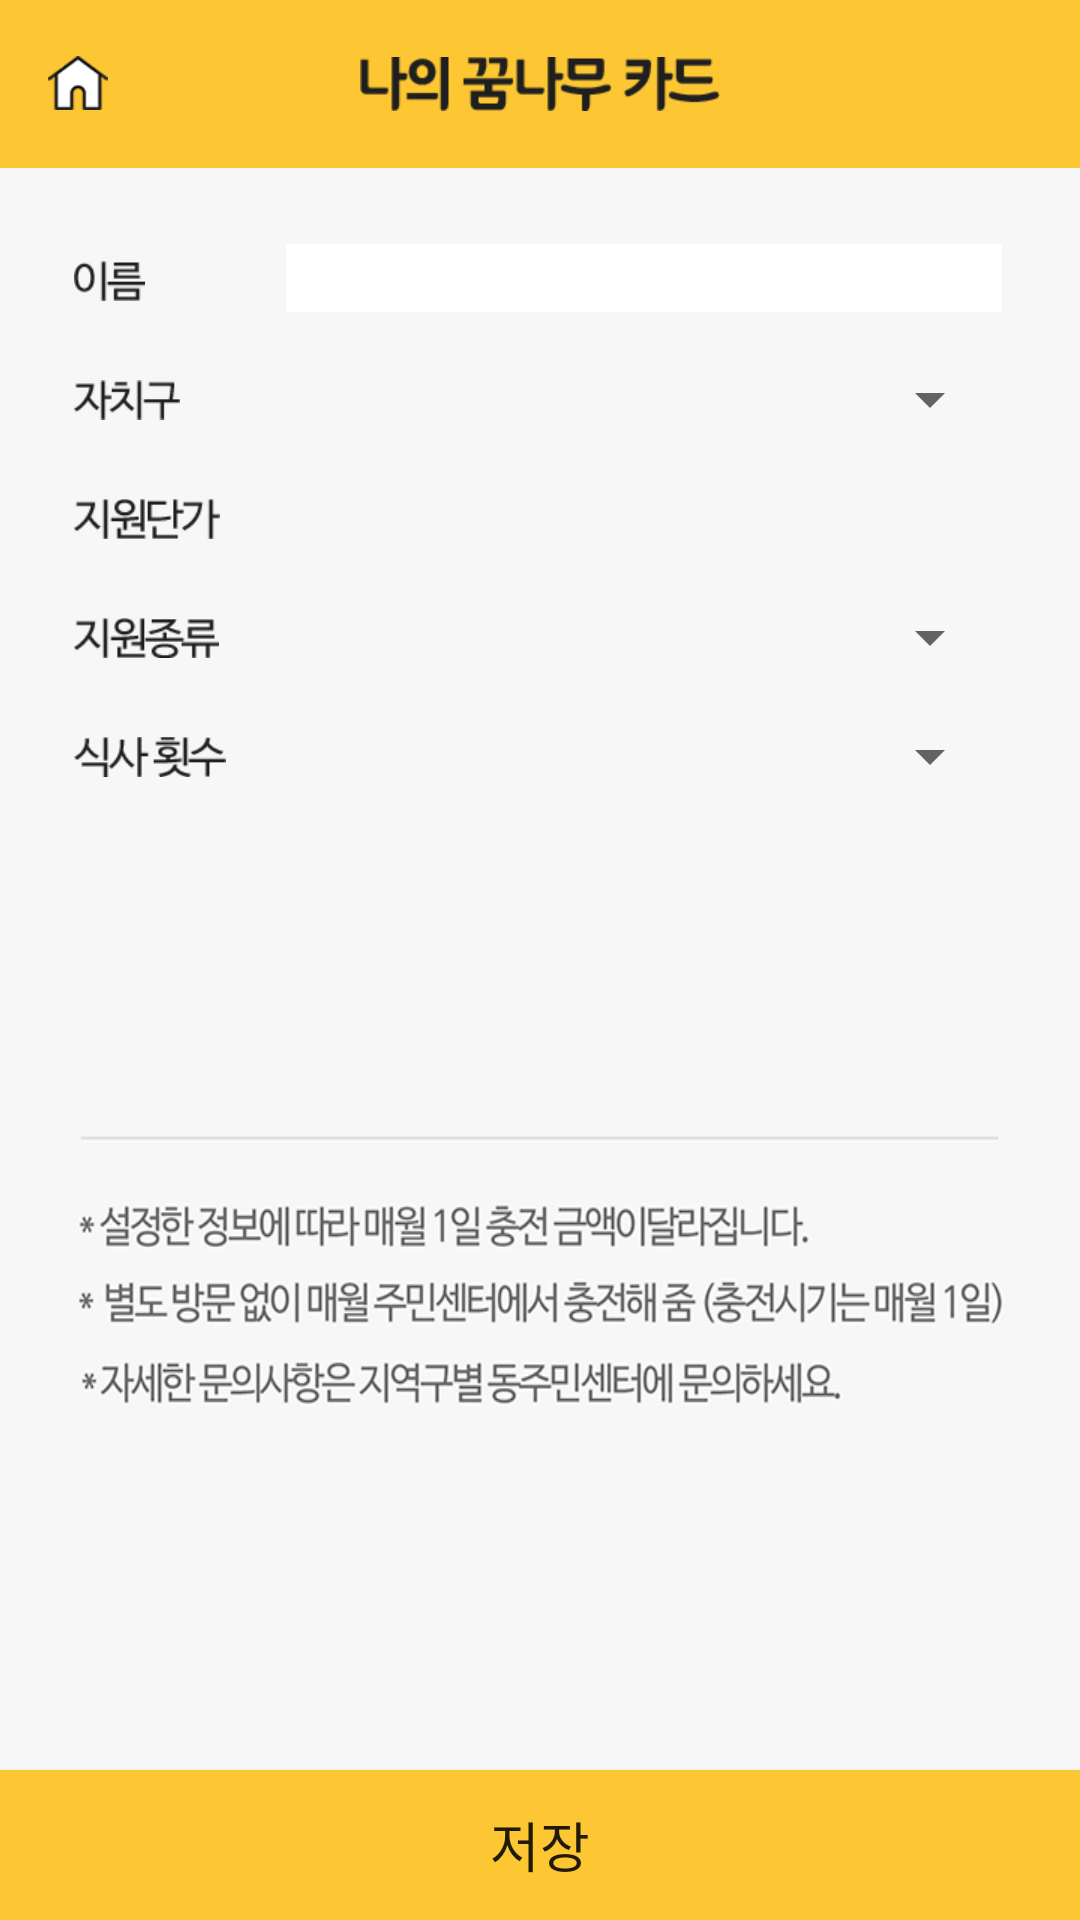

This screen was rendered from an Android layout file. Write that file and the resources it references.
<!-- AndroidManifest.xml: application theme AppTheme -->
<!-- res/layout/activity_userinfo.xml -->
<?xml version="1.0" encoding="utf-8"?>
<android.support.design.widget.CoordinatorLayout xmlns:android="http://schemas.android.com/apk/res/android"
    xmlns:app="http://schemas.android.com/apk/res-auto"
    android:layout_width="match_parent"
    android:layout_height="match_parent"
    android:orientation="vertical">

    <LinearLayout
        android:layout_width="match_parent"
        android:layout_height="match_parent"
        android:orientation="vertical">

        <android.support.design.widget.AppBarLayout
            android:layout_width="match_parent"
            android:layout_height="wrap_content"
            android:layout_alignParentLeft="true"
            android:layout_alignParentStart="true"
            android:background="@color/colorAccent"
            android:fitsSystemWindows="true">


            <android.support.v7.widget.Toolbar
                android:layout_width="match_parent"
                android:layout_height="?attr/actionBarSize">

                <ImageButton
                    android:id="@+id/homeBtn"
                    android:layout_width="20dp"
                    android:layout_height="21dp"
                    android:background="#00ff0000"
                    android:scaleType="centerInside"
                    app:srcCompat="@drawable/card_home_icon" />

                <ImageView
                    android:id="@+id/main_title"
                    android:layout_width="132dp"
                    android:layout_height="18dp"
                    android:layout_gravity="center"
                    android:src="@drawable/card_title" />
            </android.support.v7.widget.Toolbar>
        </android.support.design.widget.AppBarLayout>


        <LinearLayout
            android:layout_width="match_parent"
            android:layout_height="0dp"
            android:layout_weight="1"
            android:background="@drawable/card_back_n"
            android:orientation="vertical">

            <LinearLayout
                android:layout_width="match_parent"
                android:layout_height="0dp"
                android:layout_weight="1"
                android:orientation="vertical">

                <LinearLayout
                    android:layout_width="match_parent"
                    android:layout_height="wrap_content"
                    android:orientation="horizontal">

                    <ImageView
                        android:layout_width="23.8dp"
                        android:layout_height="24.5dp"
                        android:layout_marginLeft="24.5dp"
                        android:layout_marginRight="47dp"
                        android:layout_marginTop="25.3dp"

                        android:src="@drawable/card_text_1" />

                    <EditText
                        android:id="@+id/userName"
                        android:layout_width="match_parent"
                        android:layout_height="wrap_content"
                        android:textSize="17dp"
                        android:background="#ffffff"
                        android:layout_marginRight="26dp"
                        android:layout_marginTop="25.3dp" />
                </LinearLayout>

                <LinearLayout
                    android:layout_width="match_parent"
                    android:layout_height="wrap_content"
                    android:layout_marginTop="15dp"
                    android:orientation="horizontal">

                    <ImageView
                        android:layout_width="35.3dp"
                        android:layout_height="24.5dp"
                        android:layout_marginLeft="24.5dp"
                        android:src="@drawable/card_text_2"
                        android:layout_marginRight="34.5dp"
                        android:text="지역구"
                        android:textSize="20dp" />

                    <Spinner
                        android:id="@+id/addressSpinner"
                        android:layout_width="match_parent"
                        android:layout_height="wrap_content"
                        android:layout_marginRight="26dp">

                    </Spinner>
                </LinearLayout>

                <LinearLayout
                    android:layout_width="match_parent"
                    android:layout_height="wrap_content"
                    android:layout_marginTop="15dp"
                    android:orientation="horizontal">

                    <ImageView
                        android:layout_width="48.5dp"
                        android:layout_height="24.5dp"
                        android:layout_marginLeft="24.5dp"
                        android:layout_marginRight="22.3dp"
                        android:src="@drawable/card_text_3"
                        android:text="지원단가"
                        android:textSize="20dp" />

                    <TextView
                        android:id="@+id/uintCostTxt"
                        android:layout_width="match_parent"
                        android:layout_height="wrap_content"
                        android:layout_marginRight="26dp"
                        android:gravity="center"
                        android:textSize="18dp" />
                </LinearLayout>

                <LinearLayout
                    android:layout_width="match_parent"
                    android:layout_height="wrap_content"
                    android:layout_marginTop="15dp"
                    android:orientation="horizontal">

                    <ImageView
                        android:layout_width="48.3dp"
                        android:layout_height="24.5dp"
                        android:layout_marginLeft="24.5dp"
                        android:layout_marginRight="22.3dp"
                        android:src="@drawable/card_text_4"
                        android:text="타입"
                        android:textSize="20dp" />

                    <Spinner
                        android:id="@+id/typeSpinner"
                        android:layout_width="match_parent"
                        android:layout_height="wrap_content"
                        android:layout_marginRight="26dp">

                    </Spinner>

                </LinearLayout>

                <LinearLayout
                    android:layout_width="match_parent"
                    android:layout_height="wrap_content"
                    android:layout_marginTop="15dp"
                    android:orientation="horizontal">

                    <ImageView
                        android:layout_width="50.5dp"
                        android:layout_height="24.5dp"
                        android:layout_marginLeft="24.5dp"
                        android:layout_marginRight="22.3dp"
                        android:src="@drawable/card_text_5"
                        android:text="횟수"
                        android:textSize="20dp" />

                    <Spinner
                        android:id="@+id/countSpinner"
                        android:layout_width="match_parent"
                        android:layout_height="wrap_content"
                        android:layout_marginRight="26dp"></Spinner>
                </LinearLayout>


            </LinearLayout>

            <Button
                android:id="@+id/saveBtn"
                android:layout_width="match_parent"
                android:layout_height="50dp"
                android:background="@color/colorAccent"
                android:text="저장"
                android:textSize="18dp" />
        </LinearLayout>
    </LinearLayout>
</android.support.design.widget.CoordinatorLayout>
<!-- resources referenced by this layout -->
<resources>
  <color name="colorAccent">#fdc733</color>
  <!-- drawable card_back_n: png bitmap (drawable, 41302 bytes) -->
  <!-- drawable card_home_icon: png bitmap (drawable, 1257 bytes) -->
  <!-- drawable card_text_1: png bitmap (drawable, 591 bytes) -->
  <!-- drawable card_text_2: png bitmap (drawable, 786 bytes) -->
  <!-- drawable card_text_3: png bitmap (drawable, 1031 bytes) -->
  <!-- drawable card_text_4: png bitmap (drawable, 1168 bytes) -->
  <!-- drawable card_text_5: png bitmap (drawable, 1226 bytes) -->
  <!-- drawable card_title: png bitmap (drawable, 1752 bytes) -->
  <style name="AppTheme" parent="Theme.AppCompat.Light.NoActionBar">
          
          <item name="colorPrimary">@color/colorPrimary</item>
          <item name="colorPrimaryDark">@color/colorPrimaryDark</item>
          <item name="colorAccent">@color/colorAccent</item>
      </style>
  <color name="colorPrimary">#fdc733</color>
  <color name="colorPrimaryDark">#fdc733</color>
</resources>
